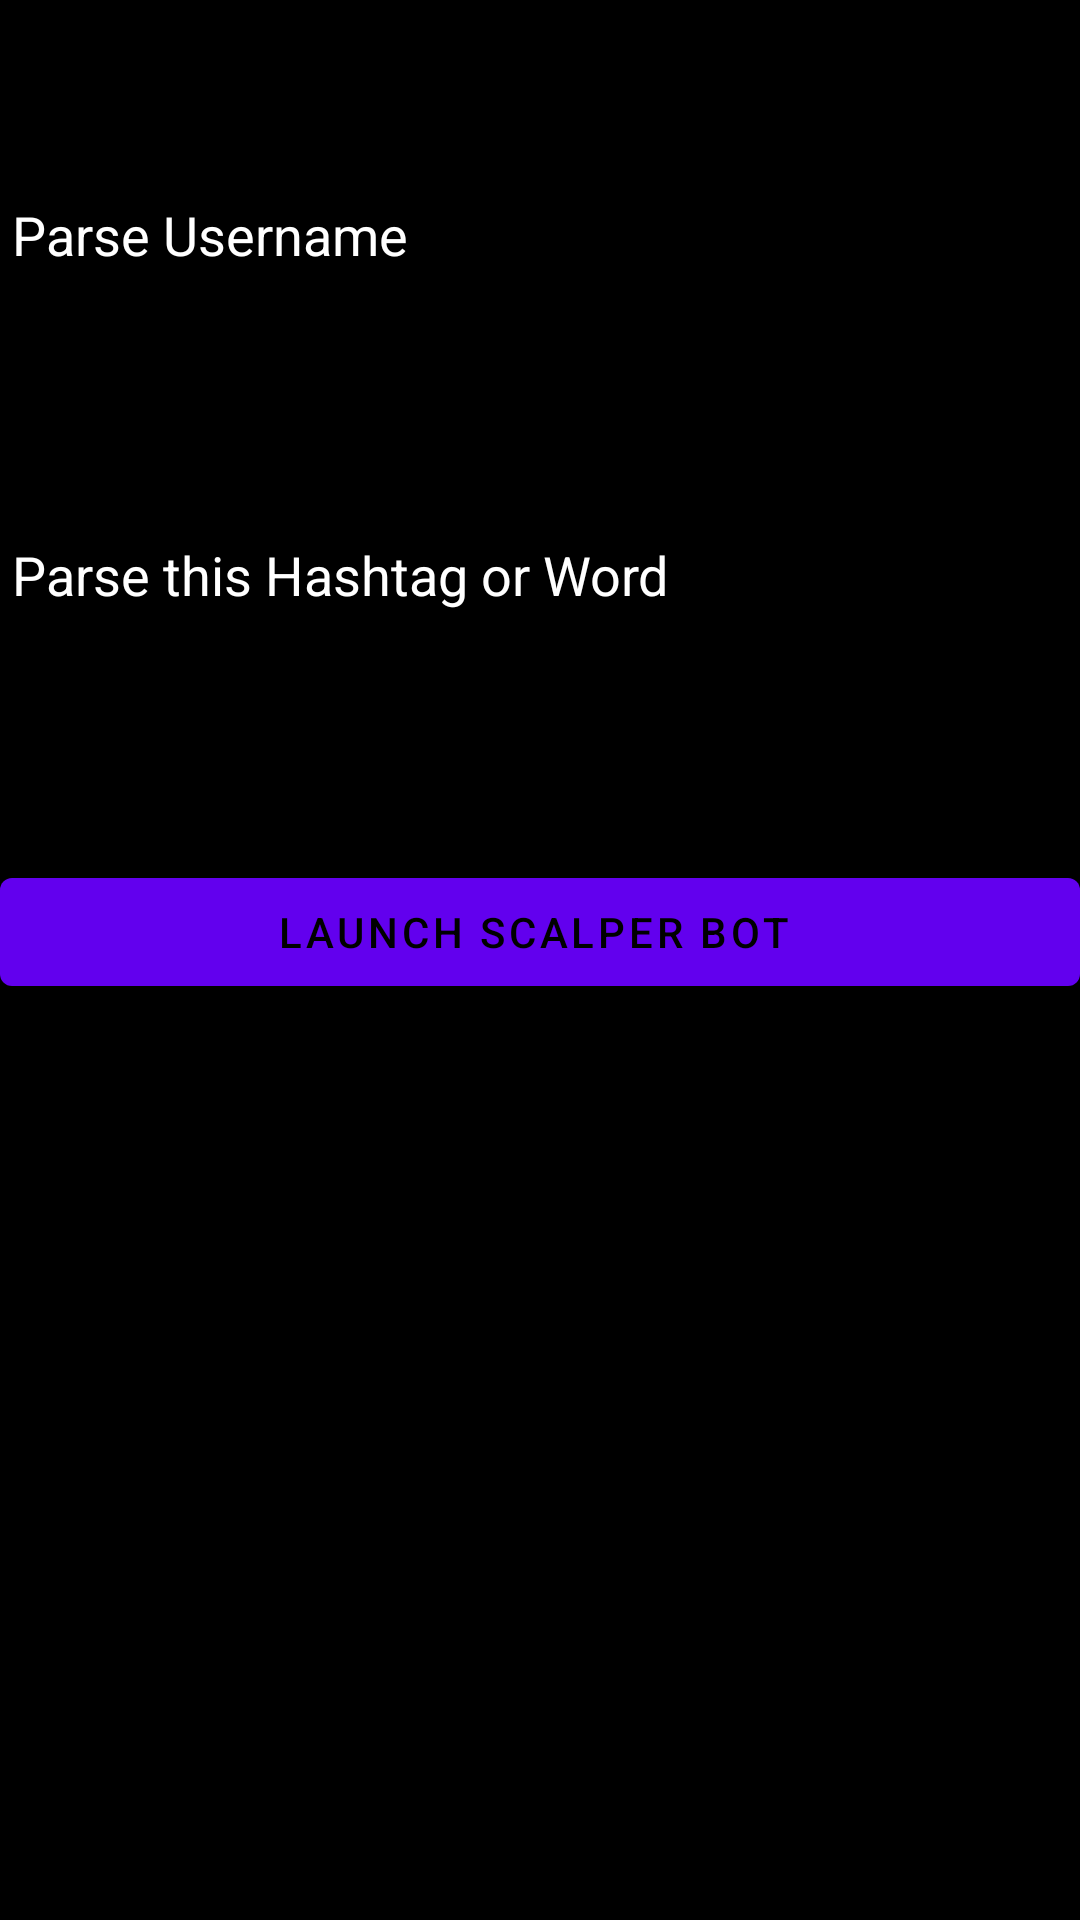

Write the Android layout XML for this screen, with the resource values it uses.
<!-- AndroidManifest.xml: application theme Theme.TestingResponsive -->
<!-- res/layout/fragment_reflow.xml -->
<?xml version="1.0" encoding="utf-8"?>
<LinearLayout xmlns:android="http://schemas.android.com/apk/res/android"
    xmlns:app="http://schemas.android.com/apk/res-auto"
    xmlns:tools="http://schemas.android.com/tools"
    android:layout_width="match_parent"
    android:layout_height="match_parent"
    android:orientation="vertical"
    android:background="@color/black"
    tools:context=".view.reflow.ReflowFragment">

    <EditText
        android:id="@+id/parse_user"
        android:layout_width="match_parent"
        android:layout_height="wrap_content"
        android:layout_marginTop="56dp"
        android:text="Parse Username"
        android:textColor="@color/white"
        app:layout_constraintEnd_toEndOf="parent"
        app:layout_constraintStart_toStartOf="parent"
        app:layout_constraintTop_toTopOf="parent" />

    <EditText
        android:id="@+id/parse_what"
        android:layout_width="match_parent"
        android:layout_height="wrap_content"
        android:layout_marginTop="72dp"
        android:text="Parse this Hashtag or Word"
        android:textColor="@color/white"
        app:layout_constraintStart_toStartOf="parent"
        app:layout_constraintTop_toBottomOf="@+id/parse_user" />

    <Button
        android:id="@+id/launch_scalper_bot_button"
        android:layout_width="match_parent"
        android:layout_height="wrap_content"
        android:layout_marginTop="76dp"
        android:gravity="center"
        android:text="Launch Scalper Bot "
        android:textAlignment="center"
        app:layout_constraintEnd_toEndOf="parent"
        app:layout_constraintHorizontal_bias="1.0"
        app:layout_constraintStart_toStartOf="parent"
        app:layout_constraintTop_toBottomOf="@+id/parse_what"
        app:destination="@+id/tweets_fragment"
        />


    </LinearLayout>
<!-- resources referenced by this layout -->
<resources>
  <style name="Theme.TestingResponsive" parent="Theme.MaterialComponents.DayNight.DarkActionBar">
          
          <item name="colorPrimary">@color/purple_500</item>
          <item name="colorPrimaryVariant">@color/purple_700</item>
          <item name="colorOnPrimary">@color/black</item>
          
          <item name="colorSecondary">@color/teal_200</item>
          <item name="colorSecondaryVariant">@color/teal_700</item>
          <item name="colorOnSecondary">@color/black</item>
          
          <item name="android:statusBarColor" tools:targetApi="l">?attr/colorPrimaryVariant</item>
          
      </style>
  <!-- not gathered from this repository: default colours our renderer supplied (Android Studio template values) -->
  <color name="purple_500">#FF6200EE</color>
  <color name="purple_700">#FF3700B3</color>
  <color name="teal_200">#FF03DAC5</color>
  <color name="teal_700">#FF018786</color>
  <color name="black">#FF000000</color>
  <color name="white">#FFFFFFFF</color>
</resources>
